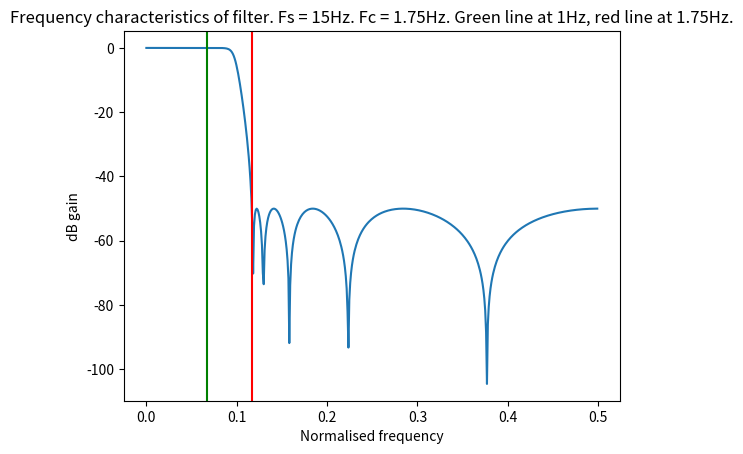
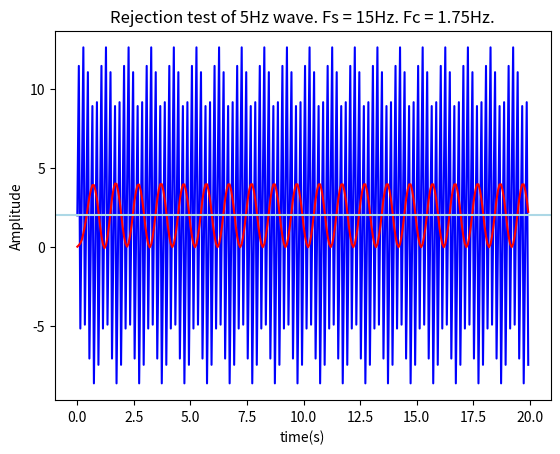

Here is the Python script that generated these plots, in order:
# -*- coding: utf-8 -*-
"""
Created on Tue Nov 24 16:31:47 2020

@author: ellaw
"""

import numpy as np
import matplotlib.pyplot as plt
import scipy.signal as signal

'''Todo: consider switching to fixed point arithmetic (+14 or +30) as dealing with integers. Only need to scale coefficients?'''

class IIR2Filter():
    '''2nd order IIR filter'''
    def __init__(self,_coefficients):
        '''Initializer. Takes in filter coefficients in constructor'''
        self.b0 = _coefficients[0]
        self.b1 = _coefficients[1]
        self.b2 = _coefficients[2]
        self.a0 = _coefficients[3]
        self.a1 = _coefficients[4]
        self.a2 = _coefficients[5]
        
        #Form 2 buffers
        self.buffer1 = 0
        self.buffer2 = 0
        

    def filter(self, x):
        '''Filter function. Takes in scalar x and returns scalar y. It has 2 accumulator 2 delays.'''
        lhsadder = x - self.buffer1*self.a1 - self.buffer2*self.a2
        rhsadder = lhsadder*self.b0 + self.buffer1*self.b1 + self.buffer2*self.b2
        self.buffer2 = self.buffer1
        self.buffer1 = lhsadder
        return rhsadder



class IIRFilter():
    '''Chain of second order filters created by IIR2Filter'''
    def __init__(self, sosarray):
        self.IIR2Farray = []
        self.order = int(len(sosarray))
        for i in range(self.order):
            self.IIR2Farray.append(IIR2Filter(sosarray[i]))


    def filter(self, x):
        '''Filter function for class. Takes in a scalar x and returns scalar y, which has been filtered through all arrays in self.IIR2Farray'''
        for i in self.IIR2Farray:
            x = i.filter(x)    
        return x



#Start of main
if __name__ == '__main__':
    #Modifiable filter characteristics
    filtorder = 10 #order of filter
    fc = 1.75 #cut off frequency
    dBrej = 50 #dB rejection of the stop band
    
    #Fixed filter characteristics and calculations
    fs = 15 #sampling frequency
    f = fc/fs #normalised frequency
    fpy = f*2 #python normalised frequency
    
    #Coefficient and filter creation
    b_c2, a_c2 = signal.cheby2(filtorder, dBrej, fpy)
    cheb2 = signal.cheby2(filtorder, dBrej, fpy, output = 'sos')
    filly2 = IIRFilter(cheb2) 
    
    #Calculation of frequency response of filter
    w_c2, h_c2 = signal.freqz(b_c2, a_c2)
    vertline = fc/fs #normalised value
    
    #Plot of frequency response of filter
    plt.close(1)
    plt.figure(1)
    plt.plot(w_c2/np.pi/2, 20*np.log10(np.abs(h_c2)))
    plt.axvline(1/fs, color="green") #Green line at 1Hz
    plt.axvline(vertline, color="red") #Red line at chosen cut-off frequency
    plt.title("Frequency characteristics of filter. Fs = "+str(fs)+"Hz. Fc = "+str(fc)+"Hz. Green line at 1Hz, red line at "+str(fc)+"Hz.") #title with red line frequency
    #plt.title("Frequency characteristics of filter. Fs = "+str(fs)+"Hz. Fc = "+str(fc)+"Hz. Green line at 1Hz") #title without red line frequency
    plt.xlabel("Normalised frequency")
    plt.ylabel("dB gain")
    
    #Test filtering
    duration = 20 #Wave duration
    t = np.linspace(0, duration, duration*fs, endpoint = False) #Creation of time axis
    #inputs = 10*np.sin(5*2*np.pi*t) + 2 #5Hz wave with amplitude 10 and DC offset of 2
    inputs = 10*np.sin(5*2*np.pi*t) + 2*np.sin(1*2*np.pi*t) + 2 #5Hz wave with amplitude 10, 1Hz wave with amplitude 2 and DC offset of 2
    outputs2 = []    
    for x in inputs:
        outputs2.append(filly2.filter(x))       
        
    #Plot of test filtering
    plt.close(2)
    plt.figure(2)
    plt.plot(t, inputs, color = "blue")
    plt.plot(t, outputs2, color = "red")
    plt.axhline(2, color = "lightblue")
    plt.title("Rejection test of 5Hz wave. Fs = "+str(fs)+"Hz. Fc = "+str(fc)+"Hz.")
    plt.xlabel("time(s)")
    plt.ylabel("Amplitude")
    
    plt.show()
